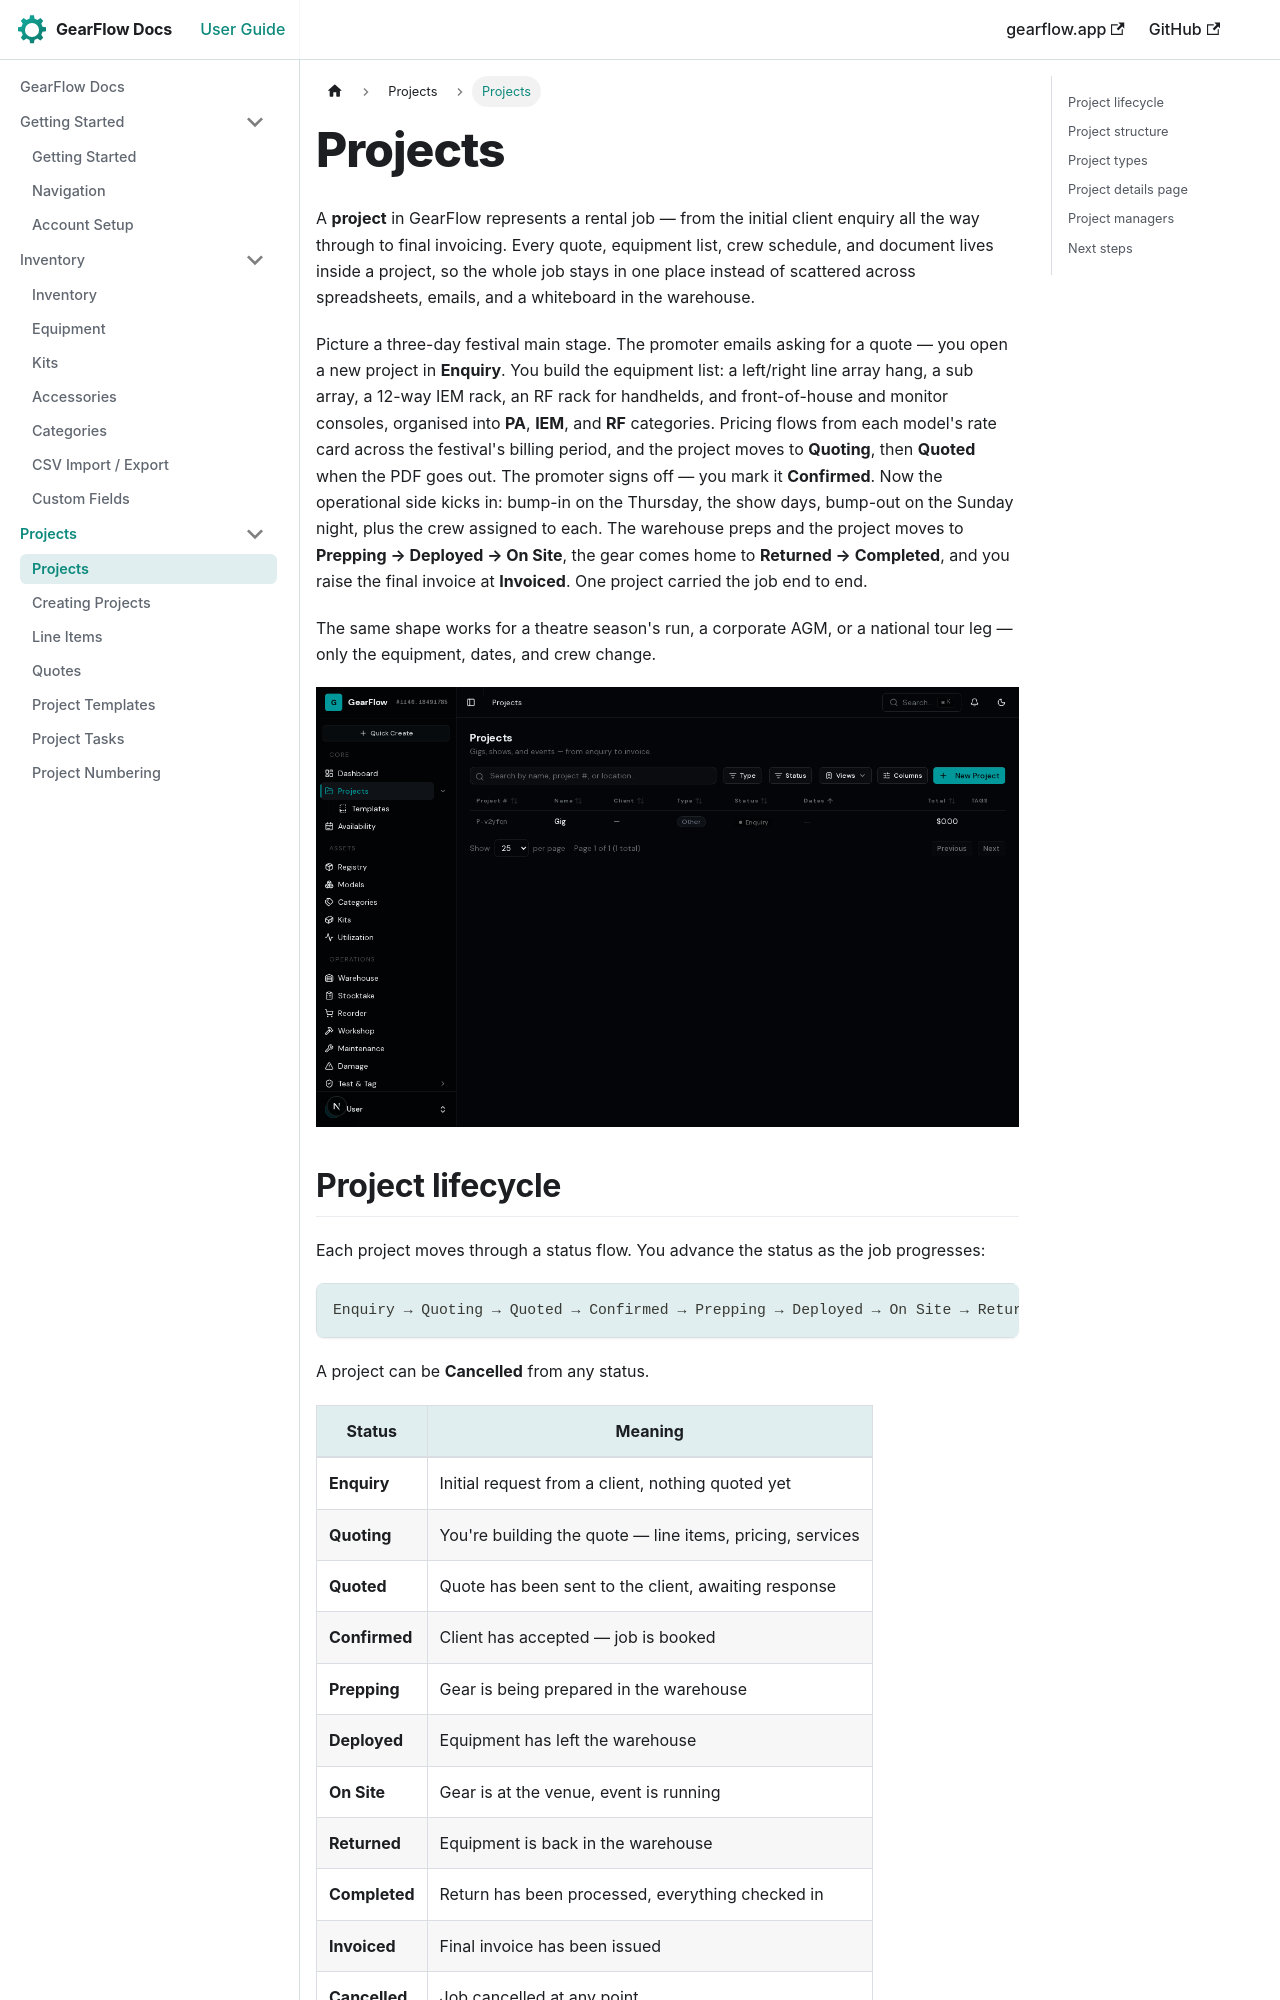

repository: TwoToned/gearflow-docs · page: docs/projects/overview.html · generator: docusaurus

---
sidebar_position: 0
---

# Projects

A **project** in GearFlow represents a rental job — from the initial client enquiry all the way through to final invoicing. Every quote, equipment list, crew schedule, and document lives inside a project, so the whole job stays in one place instead of scattered across spreadsheets, emails, and a whiteboard in the warehouse.

Picture a three-day festival main stage. The promoter emails asking for a quote — you open a new project in **Enquiry**. You build the equipment list: a left/right line array hang, a sub array, a 12-way IEM rack, an RF rack for handhelds, and front-of-house and monitor consoles, organised into **PA**, **IEM**, and **RF** categories. Pricing flows from each model's rate card across the festival's billing period, and the project moves to **Quoting**, then **Quoted** when the PDF goes out. The promoter signs off — you mark it **Confirmed**. Now the operational side kicks in: bump-in on the Thursday, the show days, bump-out on the Sunday night, plus the crew assigned to each. The warehouse preps and the project moves to **Prepping → Deployed → On Site**, the gear comes home to **Returned → Completed**, and you raise the final invoice at **Invoiced**. One project carried the job end to end.

The same shape works for a theatre season's run, a corporate AGM, or a national tour leg — only the equipment, dates, and crew change.

![Projects list — track every rental job from enquiry to invoice](/img/screenshots/projects.png)
